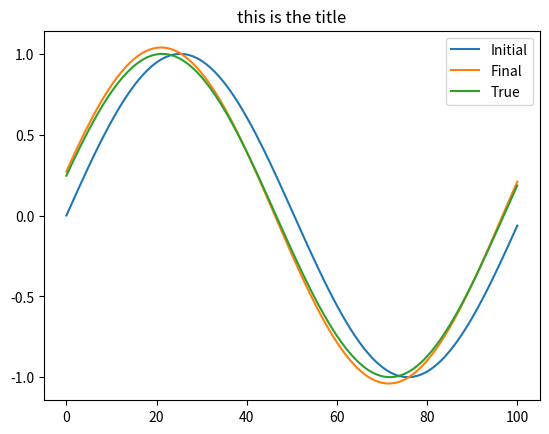

Python code for this plot:
#!/usr/bin/env python
# coding: utf-8

# # Focus on advection
# 

# Climate and numerical weather prediction models are constructed using
# 5 fundamental set of equations
# 
# ## climate model equation set
# 
# 
# - equations of motion 
# - equations of state
# - thermodynamic equation 
# - mass balance equation 
# - water balance equation 
# 
# The key equations of motion are an expression of Newton's second law $F=ma$, where the acceleration is due to the sum of the following forces:
# 
# $\frac{D{\bf u}}{Dt} = \frac{d {\bf u}}{dt} + {\bf u}.\nabla {\bf u} = -\frac{1}{\rho}\Delta p - f{\bf k} \times {\bf u}
#   - g {\bf k} + F$
#   
# where ${\bf u}$ is the motion vector, $\rho$ density, $p$ pressure, $f$
# Coriolis force due to the Earth's rotation, $g$
# gravity and $F$ frictional forces. Here the terms on the RHS represent, respectively, the force due to pressure gradients, the Coriolis force resulting from the rotation of the planet, the force due to gravity which acts in the vertical, and lastly the frictional forces represented by $F$. 
# 
# 
# The term on the left represents the Lagrangian derivative, that is,
# the rate of change moving with the flow
# ($\frac{D}{Dt}=\frac{d}{dt}+{\bf u}.\nabla$), which as we saw in the first term's course, consists of the local Eulurian rate of change summed with the advection term, it is this advection term that we will examine in this lecture.
# 
# The other equations of a climate or NWP model are:
# 
# Equation of State:
# $p=\rho R T$
# 
# Thermodynamic equation:
# $dQ = c_p dT - v dp$
# 
# Mass continuity:
# 
# $\frac{D\rho}{Dt}=-\rho \nabla.{\bf u}$
# 
# 

# $\frac{Dq}{Dt}= \frac{dq}{dt}+u\frac{dq}{dx}=S=0$

# In[1]:


import numpy as np 
import matplotlib.pyplot as plt


# In[2]:


# parameter
xsize=100. #(m)
dx=1  # (m)

dt=0.05 # timestep (sec)
uvel=1.0  # horizontal velocity (m/s)
time=400. # total time of the simulation

# set up x grid and initial profile of q 
xpt=np.linspace(0,xsize,int(xsize/dx)+1)
qinit=np.sin(2*np.pi*xpt/(xsize+1))

#qinit=(xpt>xsize/2)*2-1
#qinit=(qinit+np.roll(qinit,1)+np.roll(qinit,-1))/3
print(qinit)


# Now we want to discretize the equation
# 
# Using forward in time for $\frac{dq}{dt}$ and centered in space difference for $\frac{dq}{dx}$
# 
# $\frac{q_{t+1,i}-q_{t,i}}{\Delta t} + u \frac{q_{t,i+1}-q_{t,i-1}}{2 \Delta x}=0$
# 
# giving us an expression for the future value 
# 
# $q_{t+1,i} = q_{t,i} - u\Delta t \frac{q_{t,i+1}-q_{t,i-1}}{2 \Delta x}$
# 
# 

# In[3]:


nsteps=int(time/dt)
q0=qinit # current value
K0=uvel*dt/(2*dx)

# integrate equations
for it in range(nsteps):
    q1=q0-K0*(np.roll(q0,-1)-np.roll(q0,1))
    q0=q1
    qtrue=np.roll(qinit,int((it+1)*dt*uvel))

fig, ax = plt.subplots()
ax.set_title("this is the title")
ax.plot(xpt,qinit,label="Initial")       
ax.plot(xpt,q1,label="Final")
ax.plot(xpt,qtrue,label="True")

ax.legend() 
plt.show()


# In[4]:


xtest=np.array(range(10))
xtest


# In[5]:


np.roll(xtest,-1)


# In[ ]:




